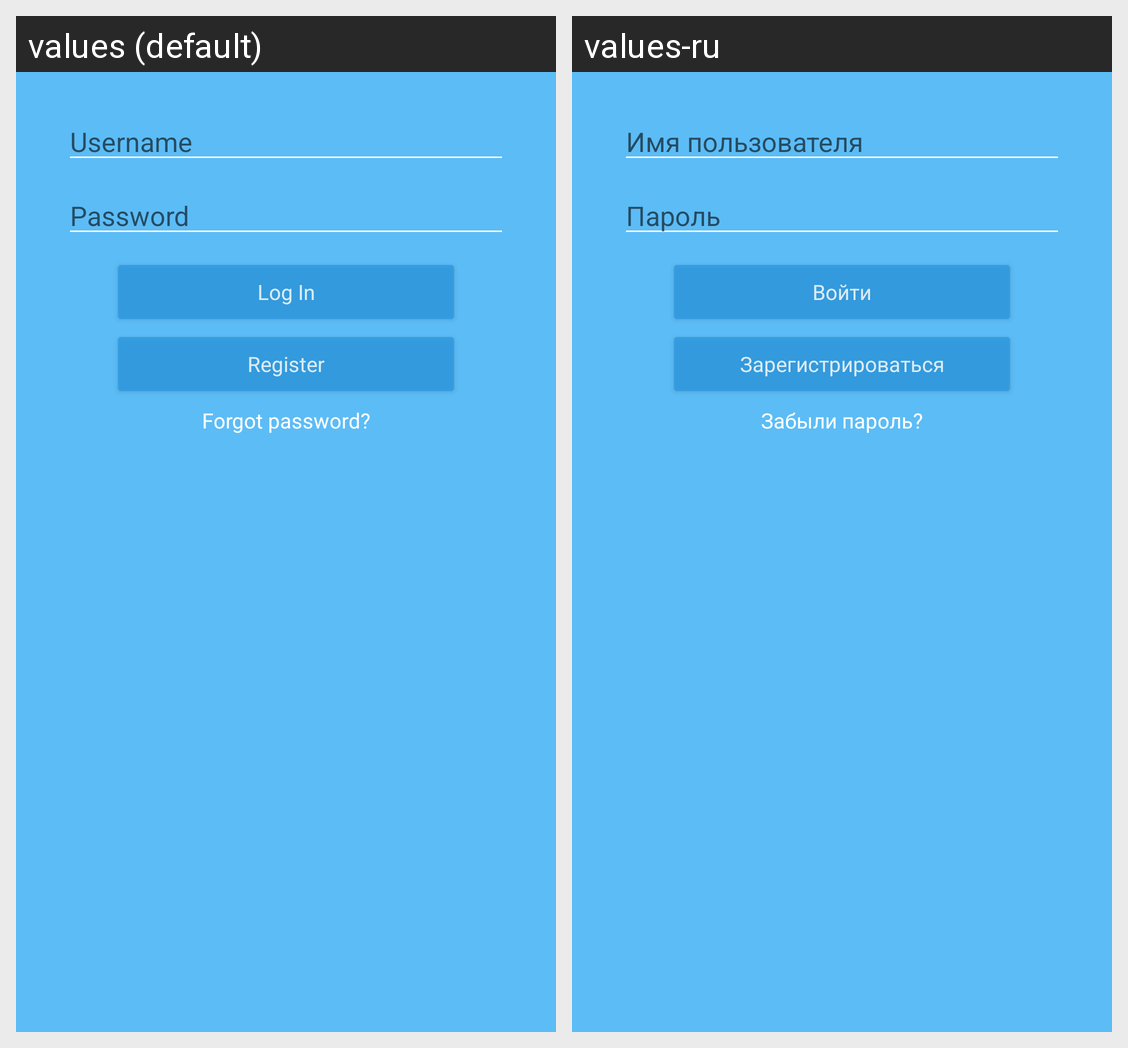

This grid shows one Android layout under two languages. Give, for every string resource on the screen, its name, the default text and each shown locale's text.
Android screen res/layout/activity_log_in.xml rendered under 2 locales, left to right: values (default), values-ru. Device: Nexus 5 (rendered at 1080×1920; each locale shown at half size, 540×960, under a caption strip naming it); theme AppThemeAuth.
Strings drawn on this screen, with the default value and each locale's value (text and hints the layout hard-codes, and strings that could not be matched under every locale, appear in the picture but are not listed):

hint_username
  values: Username
  values-ru: Имя пользователя

hint_password
  values: Password
  values-ru: Пароль

btn_log_in
  values: Log In
  values-ru: Войти

btn_forgot_password
  values: Forgot password?
  values-ru: Забыли пароль?

btn_register
  values: Register
  values-ru: Зарегистрироваться
